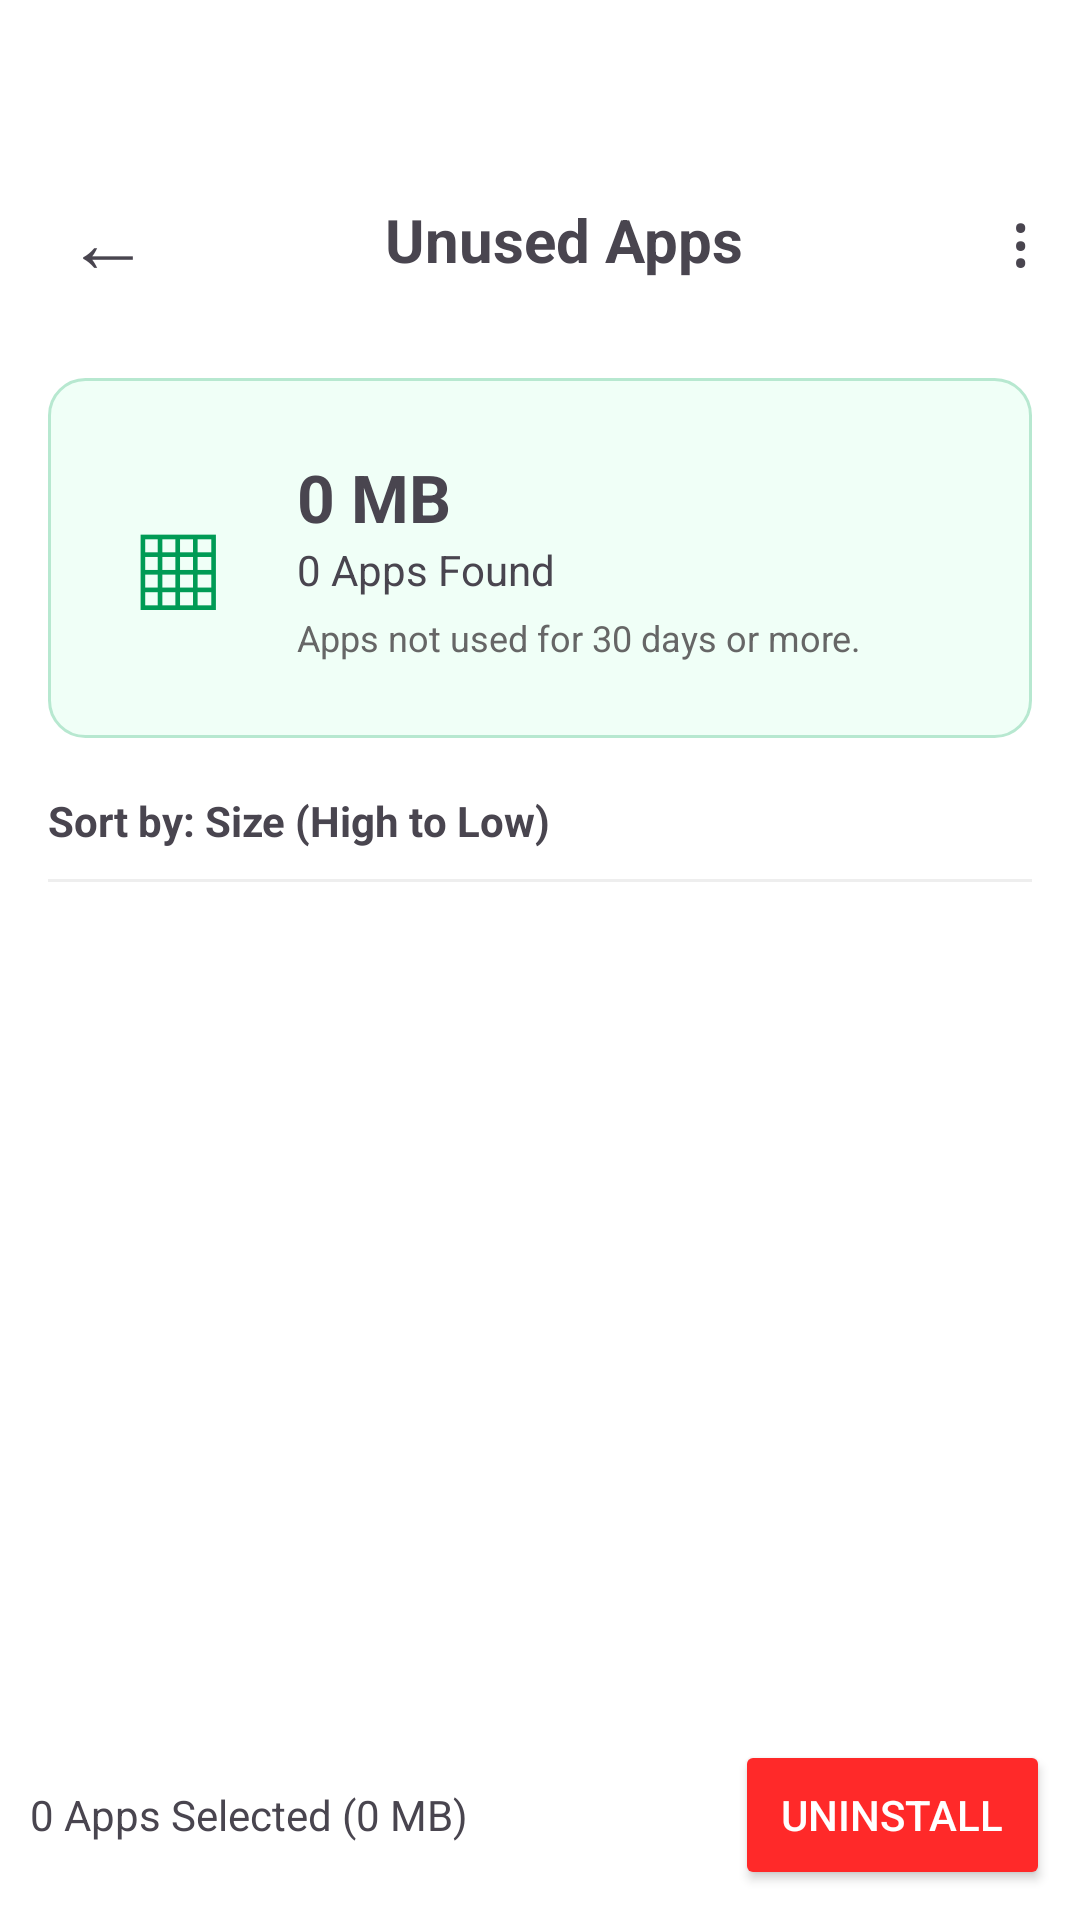

Android layout source for this screen:
<!-- AndroidManifest.xml: application theme Theme.AutoFileManager -->
<!-- res/layout/activity_unused_app.xml -->
<?xml version="1.0" encoding="utf-8"?>
<LinearLayout
    xmlns:android="http://schemas.android.com/apk/res/android"

    android:layout_width="match_parent"
    android:layout_height="match_parent"

    android:orientation="vertical"

    android:background="#FFFFFF">


    
    
    

    <LinearLayout

        android:layout_width="match_parent"
        android:layout_height="60dp"

        android:gravity="center_vertical"

        android:paddingStart="16dp"

        android:layout_marginTop="50dp">


        

        <TextView

            android:id="@+id/BackButton"

            android:layout_width="40dp"
            android:layout_height="40dp"

            android:text="←"

            android:textSize="28sp"

            android:gravity="center"/>


        

        <TextView

            android:layout_width="0dp"
            android:layout_weight="1"

            android:layout_height="wrap_content"

            android:text="Unused Apps"

            android:textSize="20sp"

            android:textStyle="bold"

            android:gravity="center"/>


        

        <TextView

            android:text="⋮"

            android:textSize="24sp"

            android:gravity="center"

            android:layout_width="40dp"
            android:layout_height="40dp"/>

    </LinearLayout>


    
    
    

    <ScrollView

        android:layout_width="match_parent"

        android:layout_height="0dp"

        android:layout_weight="1"

        android:scrollbars="none">


        <LinearLayout

            android:layout_width="match_parent"

            android:layout_height="wrap_content"

            android:orientation="vertical"

            android:padding="16dp">


            
            
            

            <LinearLayout

                android:layout_width="match_parent"

                android:layout_height="120dp"

                android:gravity="center_vertical"

                android:padding="16dp"

                android:background="@drawable/bg_green_card">


                

                <TextView

                    android:text="▦"

                    android:textSize="42sp"

                    android:textColor="#009B55"

                    android:gravity="center"

                    android:layout_width="55dp"

                    android:layout_height="55dp"/>


                

                <LinearLayout

                    android:orientation="vertical"

                    android:paddingStart="12dp"

                    android:layout_width="0dp"

                    android:layout_weight="1"

                    android:layout_height="wrap_content">


                    

                    <TextView

                        android:id="@+id/totalUnusedAppSize"

                        android:text="0 MB"

                        android:textSize="22sp"

                        android:textStyle="bold"

                        android:layout_width="wrap_content"

                        android:layout_height="wrap_content"/>


                    

                    <TextView

                        android:id="@+id/totalUnusedAppCount"

                        android:text="0 Apps Found"

                        android:textSize="14sp"

                        android:layout_width="wrap_content"

                        android:layout_height="wrap_content"/>


                    

                    <TextView

                        android:text="Apps not used for 30 days or more."

                        android:textSize="12sp"

                        android:textColor="#666666"

                        android:layout_marginTop="5dp"

                        android:layout_width="wrap_content"

                        android:layout_height="wrap_content"/>

                </LinearLayout>

            </LinearLayout>


            
            
            

            <TextView

                android:text="Sort by: Size (High to Low)"

                android:textSize="14sp"

                android:textStyle="bold"

                android:paddingTop="18dp"

                android:paddingBottom="10dp"

                android:layout_width="match_parent"

                android:layout_height="wrap_content"/>


            
            
            

            <View

                android:layout_width="match_parent"

                android:layout_height="1dp"

                android:background="#EEEEEE"/>


            
            
            

            <LinearLayout

                android:id="@+id/unUsedAppContainer"

                android:layout_width="match_parent"

                android:layout_height="wrap_content"

                android:orientation="vertical"/>


        </LinearLayout>

    </ScrollView>


    
    
    

    <LinearLayout

        android:layout_width="match_parent"

        android:layout_height="70dp"

        android:padding="10dp"

        android:gravity="center_vertical">


        

        <TextView

            android:id="@+id/selectedAppText"

            android:text="0 Apps Selected (0 MB)"

            android:layout_width="0dp"

            android:layout_weight="1"

            android:layout_height="wrap_content"/>


        

        <Button

            android:id="@+id/uninstallButton"

            android:text="Uninstall"

            android:textColor="#FFFFFF"

            android:backgroundTint="#FF2929"

            android:layout_width="105dp"

            android:layout_height="50dp"/>

    </LinearLayout>

</LinearLayout>
<!-- resources referenced by this layout -->
<resources>
  <!-- drawable bg_green_card (drawable) -->
  <?xml version="1.0" encoding="utf-8"?>
  <shape xmlns:android="http://schemas.android.com/apk/res/android"
      android:shape="rectangle">
  
      <solid android:color="#F0FFF7"/>
  
      <stroke
          android:width="1dp"
          android:color="#B7E8D0"/>
  
      <corners android:radius="12dp"/>
  
  </shape>
  <style name="Theme.AutoFileManager" parent="Base.Theme.AutoFileManager" />
  <style name="Base.Theme.AutoFileManager" parent="Theme.Material3.DayNight.NoActionBar">
          
          
      </style>
</resources>
